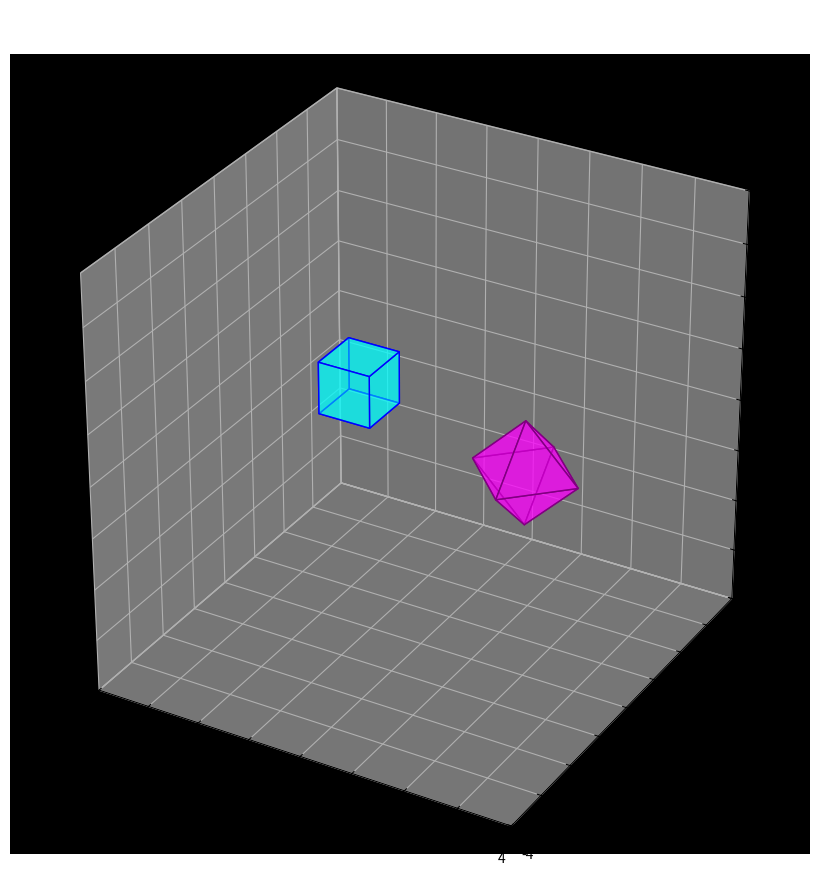

This chart was generated by the following Python code:
import matplotlib.pyplot as plt
from mpl_toolkits.mplot3d.art3d import Poly3DCollection
import numpy as np

def plot_polyhedron(vertices, faces, ax, color, edge_color, offset=[0, 0, 0]):
    vertices = vertices + offset
    poly3d = [[vertices[vert_id] for vert_id in face] for face in faces]
    ax.add_collection3d(Poly3DCollection(poly3d, facecolors=color, linewidths=1, edgecolors=edge_color, alpha=.5))

def hexahedron():
    vertices = np.array([[0, 0, 0], [1, 0, 0], [1, 1, 0], [0, 1, 0],
                         [0, 0, 1], [1, 0, 1], [1, 1, 1], [0, 1, 1]])
    faces = [[0, 1, 2, 3], [4, 5, 6, 7], [0, 1, 5, 4], [2, 3, 7, 6], [1, 2, 6, 5], [4, 7, 3, 0]]
    return vertices, faces

def octahedron():
    vertices = np.array([[1, 0, 0], [-1, 0, 0], [0, 1, 0], [0, -1, 0], [0, 0, 1], [0, 0, -1]])
    faces = [[0, 2, 4], [0, 2, 5], [0, 3, 4], [0, 3, 5], [1, 2, 4], [1, 2, 5], [1, 3, 4], [1, 3, 5]]
    return vertices, faces

fig = plt.figure(figsize=(12, 8))
ax = fig.add_subplot(111, projection='3d')

vertices, faces = hexahedron()
plot_polyhedron(vertices, faces, ax, color='cyan', edge_color='blue', offset=[-2, 0, 0])

vertices, faces = octahedron()
plot_polyhedron(vertices, faces, ax, color='magenta', edge_color='purple', offset=[2, 0, 0])

ax.set_xlabel('X', fontsize=12, fontweight='bold')
ax.set_ylabel('Y', fontsize=12, fontweight='bold')
ax.set_zlabel('Z', fontsize=12, fontweight='bold')
ax.set_xlim([-4, 4])
ax.set_ylim([-4, 4])
ax.set_zlim([-4, 4])
ax.set_aspect('equal')

ax.grid(True, color='gray', linestyle='--', linewidth=0.5)

plt.title("3D Polyhedrons", fontsize=15, fontweight='bold', color='white', pad=20)
ax.set_facecolor('black')
plt.subplots_adjust(left=0, right=1, top=1, bottom=0)

plt.show()
